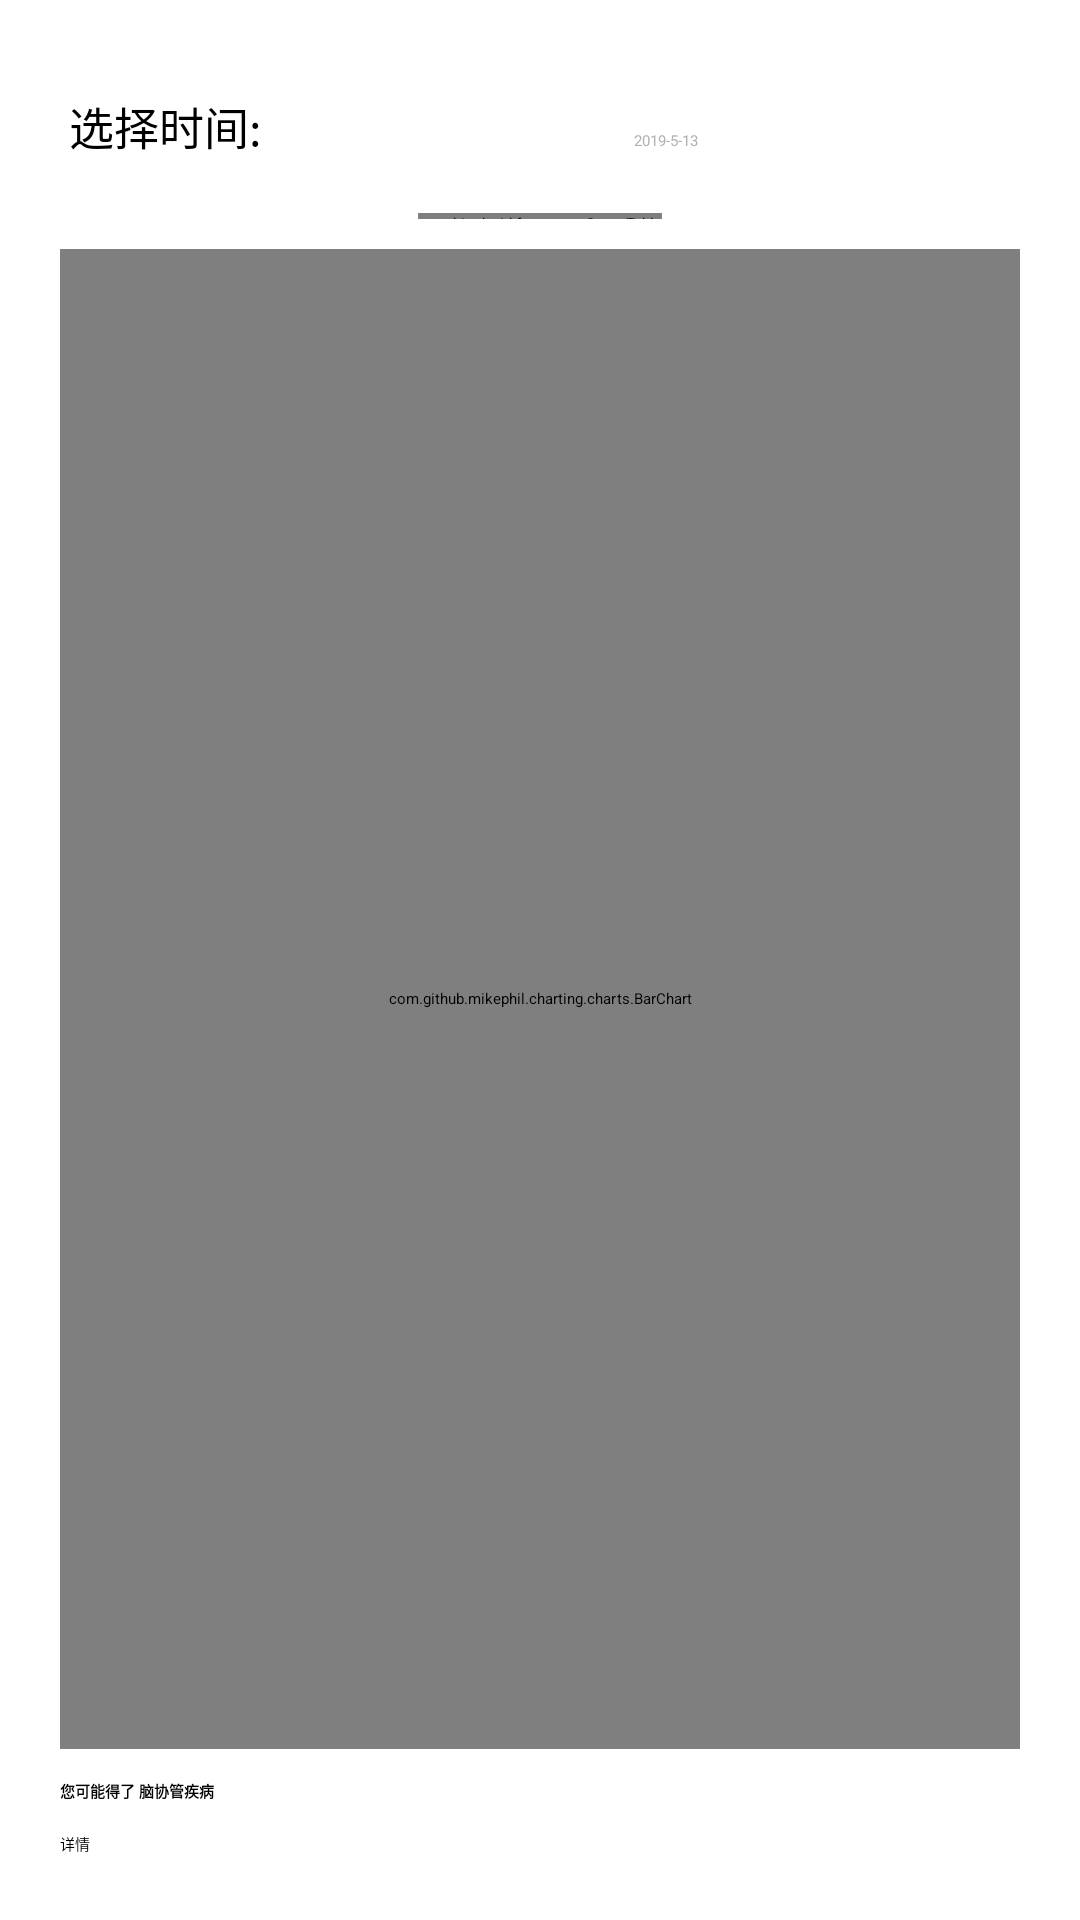

The Android layout XML behind this screen, and the referenced resources:
<!-- AndroidManifest.xml: application theme AppTheme -->
<!-- res/layout/activity_show_log.xml -->
<?xml version="1.0" encoding="utf-8"?>
<LinearLayout xmlns:android="http://schemas.android.com/apk/res/android"
    xmlns:tools="http://schemas.android.com/tools"
    android:layout_width="match_parent"
    android:layout_height="match_parent"
    android:orientation="vertical"
    tools:context="com.eddy.healthaideandroid.view.ShowLogActivity">

    <include layout="@layout/common_head" />

    <ScrollView
        android:layout_width="match_parent"
        android:layout_height="match_parent"
        android:background="#fff">

        <LinearLayout
            android:layout_width="match_parent"
            android:layout_height="match_parent"
            android:layout_marginTop="20dp"
            android:orientation="vertical"
            android:paddingHorizontal="20dp">

            <LinearLayout
                android:layout_width="match_parent"
                android:layout_height="wrap_content"
                android:layout_marginTop="8dp"
                android:orientation="horizontal"
                android:padding="3dp">

                <TextView
                    android:layout_width="wrap_content"
                    android:layout_height="wrap_content"
                    android:text="选择时间:"
                    android:textSize="15sp" />

                <EditText
                    android:id="@+id/log_select_startTime"
                    android:layout_width="match_parent"
                    android:layout_height="wrap_content"
                    android:layout_marginLeft="20dp"
                    android:cursorVisible="false"
                    android:focusable="false"
                    android:gravity="center"
                    android:inputType="time"
                    android:text="2019-5-13"
                    android:textColor="#b2b2b2" />


            </LinearLayout>

            <LinearLayout
                android:layout_width="match_parent"
                android:layout_height="wrap_content"
                android:gravity="center"
                android:orientation="horizontal">

                <com.bin.david.form.core.SmartTable
                    android:id="@+id/create_table"
                    android:layout_width="wrap_content"
                    android:layout_height="wrap_content"
                    android:layout_marginTop="10dp" />
            </LinearLayout>


            <com.github.mikephil.charting.charts.BarChart
                android:id="@+id/log_barChart"
                android:layout_width="match_parent"
                android:layout_height="500dp"
                android:layout_marginTop="10dp">

            </com.github.mikephil.charting.charts.BarChart>


            <TextView
                android:id="@+id/log_title"
                android:layout_width="wrap_content"
                android:layout_height="wrap_content"
                android:layout_marginTop="10dp"
                android:text="您可能得了 脑协管疾病"
                android:textColor="#000"
                android:textStyle="bold" />

            <TextView
                android:id="@+id/log_info"
                android:layout_width="match_parent"
                android:layout_height="wrap_content"
                android:layout_marginTop="10dp"
                android:text="详情" />

            <View
                android:layout_width="wrap_content"
                android:layout_height="50dp" />

        </LinearLayout>

    </ScrollView>

</LinearLayout>
<!-- res/layout/common_head.xml (included above) -->
<?xml version="1.0" encoding="utf-8"?>
<LinearLayout xmlns:android="http://schemas.android.com/apk/res/android"
    android:layout_width="match_parent"
    android:layout_height="wrap_content"
    android:orientation="vertical">

    <com.qmuiteam.qmui.widget.QMUITopBar
        android:id="@+id/topbar"
        android:layout_width="match_parent"
        android:layout_height="?attr/qmui_topbar_height"/>

</LinearLayout>
<!-- resources referenced by this layout -->
<resources>
  <style name="AppTheme" parent="QMUI.Compat.NoActionBar">
          
          <item name="android:textAppearanceListItemSmall">@style/QDTextAppearanceListItemSmall</item>
          <item name="android:textAppearanceListItem">@style/QDtextAppearanceListItem</item>
          <item name="android:listPreferredItemHeight">?attr/qmui_list_item_height_higher</item>
          <item name="android:listPreferredItemHeightSmall">?attr/qmui_list_item_height</item>
  
          
          <item name="qmui_config_color_blue">@color/app_color_blue</item>
          <item name="qmui_round_btn_bg_color">@color/s_btn_blue_bg</item>
          <item name="qmui_round_btn_border_color">@color/s_btn_blue_border</item>
          <item name="qmui_round_btn_text_color">@color/s_btn_blue_text</item>
          <item name="qmui_content_spacing_horizontal">20dp</item>
          <item name="qmui_content_padding_horizontal">@dimen/qmui_content_spacing_horizontal</item>
  
          <item name="QMUITopBarStyle">@style/QDTopBar</item>
  
          
          <item name="app_primary_color">?attr/qmui_config_color_blue</item>
          <item name="app_content_bg_color">@color/qmui_config_color_white</item>
  
      </style>
  <style name="QDTextAppearanceListItemSmall">
          <item name="android:textColor">?attr/qmui_config_color_gray_4</item>
          <item name="android:textSize">16sp</item>
          <item name="android:background">?attr/qmui_s_list_item_bg_with_border_bottom_inset_left
          </item>
      </style>
  <style name="QDtextAppearanceListItem">
          <item name="android:textColor">?attr/qmui_config_color_black</item>
          <item name="android:textSize">18sp</item>
          <item name="android:background">?attr/qmui_s_list_item_bg_with_border_bottom_inset_left
          </item>
      </style>
  <color name="app_color_blue">#00A8E1</color>
  <style name="QDTopBar" parent="QMUI.TopBar">
          <item name="qmui_topbar_bg_color">?attr/app_primary_color</item>
          <item name="qmui_topbar_title_color">@color/qmui_config_color_white</item>
          <item name="qmui_topbar_subtitle_color">@color/qmui_config_color_white</item>
          <item name="qmui_topbar_text_btn_color_state_list">@color/s_topbar_btn_color</item>
          <item name="qmui_topbar_height">48dp</item>
          <item name="qmui_topbar_image_btn_height">48dp</item>
      </style>
</resources>
